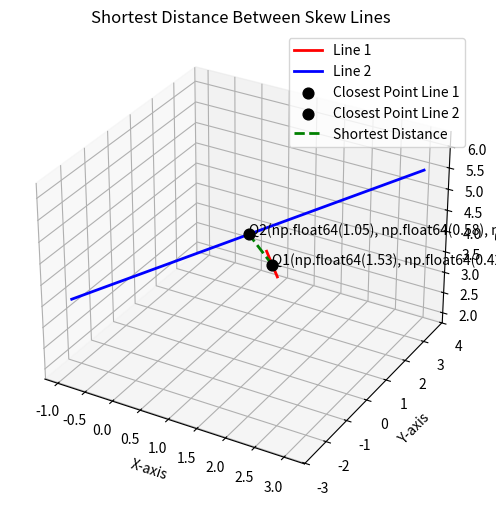

Generate this figure with matplotlib: (Note: this script raises an exception after producing the figure.)
# Code by GVV Sharma
# Corrected and improved with point labels

import numpy as np
import matplotlib.pyplot as plt
from numpy import linalg as LA
import os

# Direction vectors (column vectors)
m1 = np.array([1, -3, 2])
m2 = np.array([2, 3, 1])

# Points on lines
P1 = np.array([1, 2, 3])
P2 = np.array([4, 5, 6])

# Difference vector
b = P2 - P1

# Construct A matrix
A = np.column_stack((m1, -m2))  # Note: -m2 ensures shortest vector = Q2 - Q1

# Solve for λ₁ and λ₂
x_ls, residuals, rank, s = LA.lstsq(A, b, rcond=None)
lambda1, lambda2 = x_ls

# Closest points on the lines
Q1 = P1 + lambda1 * m1
Q2 = P2 + lambda2 * m2

# Shortest distance
shortest_distance = LA.norm(Q2 - Q1)

print("Closest point on Line 1:", Q1)
print("Closest point on Line 2:", Q2)
print("Shortest distance between lines:", shortest_distance)

# ----- Plotting -----
fig = plt.figure(figsize=(8,6))
ax = fig.add_subplot(111, projection='3d')

# Plot lines centered around closest points for clarity
t1 = np.linspace(lambda1 - 1, lambda1 + 1, 100)
t2 = np.linspace(lambda2 - 1, lambda2 + 1, 100)
L1 = P1[:, np.newaxis] + m1[:, np.newaxis] * t1
L2 = P2[:, np.newaxis] + m2[:, np.newaxis] * t2

ax.plot3D(L1[0], L1[1], L1[2], 'r', linewidth=2, label='Line 1')
ax.plot3D(L2[0], L2[1], L2[2], 'b', linewidth=2, label='Line 2')

# Plot closest points
ax.scatter(*Q1, color='k', s=60, label='Closest Point Line 1')
ax.scatter(*Q2, color='k', s=60, label='Closest Point Line 2')

# Label points with coordinates
ax.text(Q1[0], Q1[1], Q1[2], f'Q1{tuple(np.round(Q1,2))}', color='k', fontsize=10)
ax.text(Q2[0], Q2[1], Q2[2], f'Q2{tuple(np.round(Q2,2))}', color='k', fontsize=10)

# Plot shortest distance line
ax.plot3D([Q1[0], Q2[0]], [Q1[1], Q2[1]], [Q1[2], Q2[2]], 'g--', linewidth=2, label='Shortest Distance')

# Labels and grid
ax.set_xlabel('X-axis')
ax.set_ylabel('Y-axis')
ax.set_zlabel('Z-axis')
ax.legend()
ax.grid(True)
ax.set_title('Shortest Distance Between Skew Lines')

# Create ../figs folder if it doesn't exist
os.makedirs('../figs', exist_ok=True)

# Save figure
plt.savefig('../figs/6.4.10_skew_lines.png', dpi=300)
plt.show()
